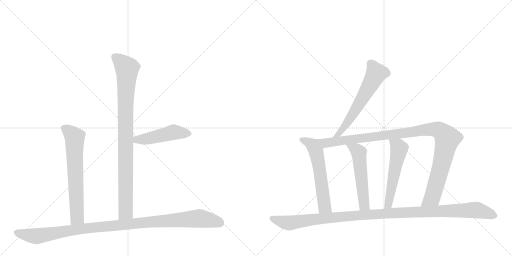
t = 0.00 s
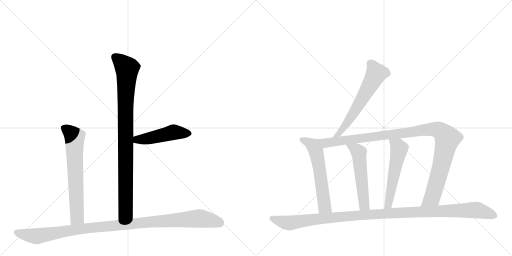
t = 1.75 s
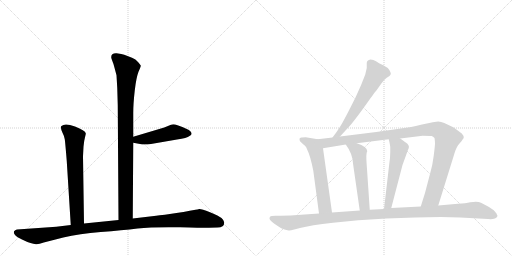
t = 3.49 s
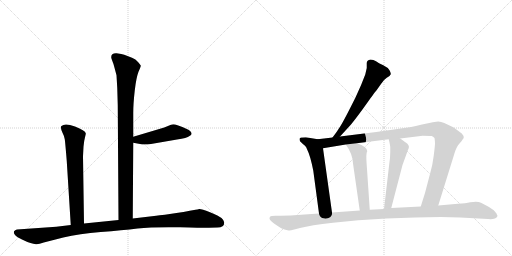
t = 5.24 s
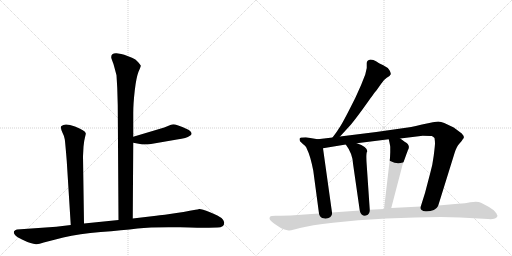
t = 6.99 s
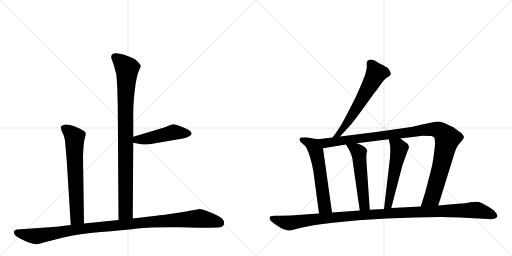
t = 8.73 s

The animated SVG that drew these frames (rendered in a browser with its animation timeline set to each time). Animation: 10 CSS @keyframes rules; one cycle of 8.73 s.

<svg version="1.1" viewBox="0 0 2048 1024" xmlns="http://www.w3.org/2000/svg">
  <g stroke="lightgray" stroke-dasharray="1,1" stroke-width="1" transform="scale(4, 4)">
    <line x1="0" y1="0" x2="256" y2="256"></line>
    <line x1="256" y1="0" x2="0" y2="256"></line>
    <line x1="128" y1="0" x2="128" y2="256"></line>
    <line x1="0" y1="128" x2="256" y2="128"></line>
    <line x1="256" y1="0" x2="512" y2="256"></line>
    <line x1="512" y1="0" x2="256" y2="256"></line>
    <line x1="384" y1="0" x2="384" y2="256"></line>
    <line x1="256" y1="128" x2="512" y2="128"></line>
  </g>
<g transform="scale(1, -1) translate(0, -850)">
   <style type="text/css">
    @keyframes keyframes0 {
      from {
       stroke: black;
       stroke-dashoffset: 928;
       stroke-width: 128;
       }
       75% {
       animation-timing-function: step-end;
       stroke: black;
       stroke-dashoffset: 0;
       stroke-width: 128;
       }
       to {
       stroke: black;
       stroke-width: 1024;
       }
       }
       #make-me-a-hanzi-animation-0 {
         animation: keyframes0 1.005208s both;
         animation-delay: 0.000000s;
         animation-timing-function: linear;
       }
    @keyframes keyframes1 {
      from {
       stroke: black;
       stroke-dashoffset: 477;
       stroke-width: 128;
       }
       61% {
       animation-timing-function: step-end;
       stroke: black;
       stroke-dashoffset: 0;
       stroke-width: 128;
       }
       to {
       stroke: black;
       stroke-width: 1024;
       }
       }
       #make-me-a-hanzi-animation-1 {
         animation: keyframes1 0.638184s both;
         animation-delay: 1.005208s;
         animation-timing-function: linear;
       }
    @keyframes keyframes2 {
      from {
       stroke: black;
       stroke-dashoffset: 665;
       stroke-width: 128;
       }
       68% {
       animation-timing-function: step-end;
       stroke: black;
       stroke-dashoffset: 0;
       stroke-width: 128;
       }
       to {
       stroke: black;
       stroke-width: 1024;
       }
       }
       #make-me-a-hanzi-animation-2 {
         animation: keyframes2 0.791178s both;
         animation-delay: 1.643392s;
         animation-timing-function: linear;
       }
    @keyframes keyframes3 {
      from {
       stroke: black;
       stroke-dashoffset: 1076;
       stroke-width: 128;
       }
       78% {
       animation-timing-function: step-end;
       stroke: black;
       stroke-dashoffset: 0;
       stroke-width: 128;
       }
       to {
       stroke: black;
       stroke-width: 1024;
       }
       }
       #make-me-a-hanzi-animation-3 {
         animation: keyframes3 1.125651s both;
         animation-delay: 2.434570s;
         animation-timing-function: linear;
       }
    @keyframes keyframes4 {
      from {
       stroke: black;
       stroke-dashoffset: 611;
       stroke-width: 128;
       }
       67% {
       animation-timing-function: step-end;
       stroke: black;
       stroke-dashoffset: 0;
       stroke-width: 128;
       }
       to {
       stroke: black;
       stroke-width: 1024;
       }
       }
       #make-me-a-hanzi-animation-4 {
         animation: keyframes4 0.747233s both;
         animation-delay: 3.560221s;
         animation-timing-function: linear;
       }
    @keyframes keyframes5 {
      from {
       stroke: black;
       stroke-dashoffset: 585;
       stroke-width: 128;
       }
       66% {
       animation-timing-function: step-end;
       stroke: black;
       stroke-dashoffset: 0;
       stroke-width: 128;
       }
       to {
       stroke: black;
       stroke-width: 1024;
       }
       }
       #make-me-a-hanzi-animation-5 {
         animation: keyframes5 0.726074s both;
         animation-delay: 4.307454s;
         animation-timing-function: linear;
       }
    @keyframes keyframes6 {
      from {
       stroke: black;
       stroke-dashoffset: 1080;
       stroke-width: 128;
       }
       78% {
       animation-timing-function: step-end;
       stroke: black;
       stroke-dashoffset: 0;
       stroke-width: 128;
       }
       to {
       stroke: black;
       stroke-width: 1024;
       }
       }
       #make-me-a-hanzi-animation-6 {
         animation: keyframes6 1.128906s both;
         animation-delay: 5.033529s;
         animation-timing-function: linear;
       }
    @keyframes keyframes7 {
      from {
       stroke: black;
       stroke-dashoffset: 539;
       stroke-width: 128;
       }
       64% {
       animation-timing-function: step-end;
       stroke: black;
       stroke-dashoffset: 0;
       stroke-width: 128;
       }
       to {
       stroke: black;
       stroke-width: 1024;
       }
       }
       #make-me-a-hanzi-animation-7 {
         animation: keyframes7 0.688639s both;
         animation-delay: 6.162435s;
         animation-timing-function: linear;
       }
    @keyframes keyframes8 {
      from {
       stroke: black;
       stroke-dashoffset: 543;
       stroke-width: 128;
       }
       64% {
       animation-timing-function: step-end;
       stroke: black;
       stroke-dashoffset: 0;
       stroke-width: 128;
       }
       to {
       stroke: black;
       stroke-width: 1024;
       }
       }
       #make-me-a-hanzi-animation-8 {
         animation: keyframes8 0.691895s both;
         animation-delay: 6.851074s;
         animation-timing-function: linear;
       }
    @keyframes keyframes9 {
      from {
       stroke: black;
       stroke-dashoffset: 1156;
       stroke-width: 128;
       }
       79% {
       animation-timing-function: step-end;
       stroke: black;
       stroke-dashoffset: 0;
       stroke-width: 128;
       }
       to {
       stroke: black;
       stroke-width: 1024;
       }
       }
       #make-me-a-hanzi-animation-9 {
         animation: keyframes9 1.190755s both;
         animation-delay: 7.542969s;
         animation-timing-function: linear;
       }
</style>
<path d="M 531 -24 L 533 279 L 533 303 L 533 397 Q 533 436 539 488 Q 545 540 554 563 Q 564 585 563 588 Q 562 590 552 602 Q 543 613 528 619 L 497 631 Q 488 635 466 637 Q 445 638 445 622 Q 444 620 449 607 Q 455 593 458 579 L 466 549 L 469 498 L 471 429 L 474 -30 C 474 -60 531 -54 531 -24 Z" fill="lightgray"></path> 
<path d="M 533 279 L 560 274 Q 575 270 604 274 L 708 292 Q 748 297 758 306 Q 766 311 766 314 Q 769 330 710 349 Q 694 355 684 351 L 657 340 L 533 303 C 504 294 504 284 533 279 Z" fill="lightgray"></path> 
<path d="M 332 225 L 334 263 Q 336 287 340 301 Q 344 315 343 317 Q 341 328 300 344 Q 259 359 246 346 Q 242 343 244 338 Q 244 332 250 319 Q 257 306 259 293 Q 261 280 267 206 L 283 -50 C 285 -80 336 -74 336 -44 L 332 225 Z" fill="lightgray"></path> 
<path d="M 283 -50 L 225 -57 L 68 -68 Q 63 -68 56 -75 Q 53 -81 60 -90 Q 67 -98 88 -108 Q 110 -119 122 -122 Q 134 -126 144 -127 Q 154 -128 175 -120 L 253 -100 Q 317 -85 403 -78 Q 490 -71 550 -64 Q 610 -57 721 -59 Q 832 -62 835 -61 L 870 -60 Q 897 -60 897 -40 Q 896 -31 886 -22 Q 876 -14 840 1 Q 804 15 797 14 Q 790 12 782 11 L 759 7 Q 745 3 686 -5 Q 627 -13 616 -14 L 531 -24 L 474 -30 L 336 -44 L 283 -50 Z" fill="lightgray"></path> 
<path d="M 1360 304 L 1404 352 Q 1430 384 1467 436 Q 1503 487 1507 490 L 1524 514 Q 1533 530 1547 539 Q 1561 547 1563 553 Q 1564 558 1558 569 Q 1552 580 1533 589 Q 1514 598 1504 605 Q 1494 612 1482 612 Q 1467 609 1467 598 L 1467 578 L 1461 552 L 1444 509 L 1421 458 Q 1376 368 1362 346 Q 1348 323 1330 300 C 1312 276 1340 282 1360 304 Z" fill="lightgray"></path> 
<path d="M 1200 285 Q 1214 271 1220 267 Q 1225 263 1229 251 Q 1241 228 1253 168 L 1276 -4 C 1280 -34 1332 -30 1328 0 L 1292 257 C 1288 287 1287 290 1271 293 L 1223 301 L 1208 300 Q 1198 301 1198 294 Q 1198 291 1200 285 Z" fill="lightgray"></path> 
<path d="M 1753 28 L 1818 237 Q 1826 264 1838 276 Q 1849 288 1853 296 L 1855 297 Q 1857 306 1847 316 L 1815 340 L 1777 358 Q 1764 364 1753 364 Q 1742 364 1688 352 Q 1633 339 1624 339 L 1505 322 L 1360 304 L 1330 300 L 1271 293 C 1241 289 1262 252 1292 257 L 1383 272 L 1427 277 L 1555 293 L 1601 296 L 1691 307 Q 1722 307 1727 306 Q 1732 305 1738 298 Q 1740 285 1740 277 Q 1740 268 1735 228 Q 1730 188 1721 158 L 1700 78 L 1683 24 C 1674 -5 1744 -1 1753 28 Z" fill="lightgray"></path> 
<path d="M 1383 272 Q 1410 236 1412 196 L 1439 8 C 1443 -22 1481 -19 1479 11 L 1467 188 Q 1463 239 1469 245 Q 1469 263 1427 277 C 1399 287 1366 296 1383 272 Z" fill="lightgray"></path> 
<path d="M 1555 293 Q 1561 267 1561 262 L 1561 241 Q 1561 220 1557 194 L 1536 14 C 1533 -16 1557 -11 1565 18 L 1610 190 L 1631 248 Q 1644 269 1620 282 L 1601 296 C 1577 314 1548 322 1555 293 Z" fill="lightgray"></path> 
<path d="M 1276 -4 L 1204 -9 Q 1162 -13 1122 -13 L 1101 -13 Q 1084 -13 1081 -16 Q 1078 -19 1078 -24 Q 1078 -30 1099 -46 L 1114 -56 Q 1124 -64 1138 -68 Q 1152 -72 1156 -72 Q 1159 -73 1177 -68 L 1200 -62 Q 1242 -51 1332 -41 L 1433 -31 L 1545 -24 L 1660 -20 L 1763 -18 L 1841 -20 L 1952 -26 Q 1977 -28 1984 -22 Q 1990 -17 1990 -13 Q 1986 -5 1986 -4 L 1975 9 Q 1967 15 1956 22 L 1924 39 Q 1911 46 1881 41 Q 1863 36 1832 35 L 1753 28 L 1683 24 L 1565 18 L 1536 14 L 1479 11 L 1439 8 L 1328 0 L 1276 -4 Z" fill="lightgray"></path> 
      <clipPath id="make-me-a-hanzi-clip-0">
      <path d="M 531 -24 L 533 279 L 533 303 L 533 397 Q 533 436 539 488 Q 545 540 554 563 Q 564 585 563 588 Q 562 590 552 602 Q 543 613 528 619 L 497 631 Q 488 635 466 637 Q 445 638 445 622 Q 444 620 449 607 Q 455 593 458 579 L 466 549 L 469 498 L 471 429 L 474 -30 C 474 -60 531 -54 531 -24 Z" fill="lightgray"></path>
      </clipPath>
      <path clip-path="url(#make-me-a-hanzi-clip-0)" d="M 461 622 L 508 573 L 502 419 L 503 2 L 480 -22 " fill="none" id="make-me-a-hanzi-animation-0" stroke-dasharray="800 1600" stroke-linecap="round"></path>

      <clipPath id="make-me-a-hanzi-clip-1">
      <path d="M 533 279 L 560 274 Q 575 270 604 274 L 708 292 Q 748 297 758 306 Q 766 311 766 314 Q 769 330 710 349 Q 694 355 684 351 L 657 340 L 533 303 C 504 294 504 284 533 279 Z" fill="lightgray"></path>
      </clipPath>
      <path clip-path="url(#make-me-a-hanzi-clip-1)" d="M 541 285 L 548 292 L 579 293 L 694 321 L 756 316 " fill="none" id="make-me-a-hanzi-animation-1" stroke-dasharray="349 698" stroke-linecap="round"></path>

      <clipPath id="make-me-a-hanzi-clip-2">
      <path d="M 332 225 L 334 263 Q 336 287 340 301 Q 344 315 343 317 Q 341 328 300 344 Q 259 359 246 346 Q 242 343 244 338 Q 244 332 250 319 Q 257 306 259 293 Q 261 280 267 206 L 283 -50 C 285 -80 336 -74 336 -44 L 332 225 Z" fill="lightgray"></path>
      </clipPath>
      <path clip-path="url(#make-me-a-hanzi-clip-2)" d="M 255 339 L 299 301 L 309 -19 L 289 -42 " fill="none" id="make-me-a-hanzi-animation-2" stroke-dasharray="537 1074" stroke-linecap="round"></path>

      <clipPath id="make-me-a-hanzi-clip-3">
      <path d="M 283 -50 L 225 -57 L 68 -68 Q 63 -68 56 -75 Q 53 -81 60 -90 Q 67 -98 88 -108 Q 110 -119 122 -122 Q 134 -126 144 -127 Q 154 -128 175 -120 L 253 -100 Q 317 -85 403 -78 Q 490 -71 550 -64 Q 610 -57 721 -59 Q 832 -62 835 -61 L 870 -60 Q 897 -60 897 -40 Q 896 -31 886 -22 Q 876 -14 840 1 Q 804 15 797 14 Q 790 12 782 11 L 759 7 Q 745 3 686 -5 Q 627 -13 616 -14 L 531 -24 L 474 -30 L 336 -44 L 283 -50 Z" fill="lightgray"></path>
      </clipPath>
      <path clip-path="url(#make-me-a-hanzi-clip-3)" d="M 67 -80 L 147 -95 L 318 -66 L 797 -24 L 880 -41 " fill="none" id="make-me-a-hanzi-animation-3" stroke-dasharray="948 1896" stroke-linecap="round"></path>

      <clipPath id="make-me-a-hanzi-clip-4">
      <path d="M 1360 304 L 1404 352 Q 1430 384 1467 436 Q 1503 487 1507 490 L 1524 514 Q 1533 530 1547 539 Q 1561 547 1563 553 Q 1564 558 1558 569 Q 1552 580 1533 589 Q 1514 598 1504 605 Q 1494 612 1482 612 Q 1467 609 1467 598 L 1467 578 L 1461 552 L 1444 509 L 1421 458 Q 1376 368 1362 346 Q 1348 323 1330 300 C 1312 276 1340 282 1360 304 Z" fill="lightgray"></path>
      </clipPath>
      <path clip-path="url(#make-me-a-hanzi-clip-4)" d="M 1553 555 L 1533 560 L 1504 556 L 1402 378 L 1357 316 L 1337 304 " fill="none" id="make-me-a-hanzi-animation-4" stroke-dasharray="483 966" stroke-linecap="round"></path>

      <clipPath id="make-me-a-hanzi-clip-5">
      <path d="M 1200 285 Q 1214 271 1220 267 Q 1225 263 1229 251 Q 1241 228 1253 168 L 1276 -4 C 1280 -34 1332 -30 1328 0 L 1292 257 C 1288 287 1287 290 1271 293 L 1223 301 L 1208 300 Q 1198 301 1198 294 Q 1198 291 1200 285 Z" fill="lightgray"></path>
      </clipPath>
      <path clip-path="url(#make-me-a-hanzi-clip-5)" d="M 1207 291 L 1249 271 L 1264 245 L 1298 24 L 1321 7 " fill="none" id="make-me-a-hanzi-animation-5" stroke-dasharray="457 914" stroke-linecap="round"></path>

      <clipPath id="make-me-a-hanzi-clip-6">
      <path d="M 1753 28 L 1818 237 Q 1826 264 1838 276 Q 1849 288 1853 296 L 1855 297 Q 1857 306 1847 316 L 1815 340 L 1777 358 Q 1764 364 1753 364 Q 1742 364 1688 352 Q 1633 339 1624 339 L 1505 322 L 1360 304 L 1330 300 L 1271 293 C 1241 289 1262 252 1292 257 L 1383 272 L 1427 277 L 1555 293 L 1601 296 L 1691 307 Q 1722 307 1727 306 Q 1732 305 1738 298 Q 1740 285 1740 277 Q 1740 268 1735 228 Q 1730 188 1721 158 L 1700 78 L 1683 24 C 1674 -5 1744 -1 1753 28 Z" fill="lightgray"></path>
      </clipPath>
      <path clip-path="url(#make-me-a-hanzi-clip-6)" d="M 1279 290 L 1302 278 L 1703 332 L 1736 333 L 1767 322 L 1789 296 L 1767 195 L 1729 60 L 1690 29 " fill="none" id="make-me-a-hanzi-animation-6" stroke-dasharray="952 1904" stroke-linecap="round"></path>

      <clipPath id="make-me-a-hanzi-clip-7">
      <path d="M 1383 272 Q 1410 236 1412 196 L 1439 8 C 1443 -22 1481 -19 1479 11 L 1467 188 Q 1463 239 1469 245 Q 1469 263 1427 277 C 1399 287 1366 296 1383 272 Z" fill="lightgray"></path>
      </clipPath>
      <path clip-path="url(#make-me-a-hanzi-clip-7)" d="M 1391 268 L 1427 250 L 1435 240 L 1456 34 L 1472 18 " fill="none" id="make-me-a-hanzi-animation-7" stroke-dasharray="411 822" stroke-linecap="round"></path>

      <clipPath id="make-me-a-hanzi-clip-8">
      <path d="M 1555 293 Q 1561 267 1561 262 L 1561 241 Q 1561 220 1557 194 L 1536 14 C 1533 -16 1557 -11 1565 18 L 1610 190 L 1631 248 Q 1644 269 1620 282 L 1601 296 C 1577 314 1548 322 1555 293 Z" fill="lightgray"></path>
      </clipPath>
      <path clip-path="url(#make-me-a-hanzi-clip-8)" d="M 1563 284 L 1592 265 L 1596 252 L 1556 43 L 1542 21 " fill="none" id="make-me-a-hanzi-animation-8" stroke-dasharray="415 830" stroke-linecap="round"></path>

      <clipPath id="make-me-a-hanzi-clip-9">
      <path d="M 1276 -4 L 1204 -9 Q 1162 -13 1122 -13 L 1101 -13 Q 1084 -13 1081 -16 Q 1078 -19 1078 -24 Q 1078 -30 1099 -46 L 1114 -56 Q 1124 -64 1138 -68 Q 1152 -72 1156 -72 Q 1159 -73 1177 -68 L 1200 -62 Q 1242 -51 1332 -41 L 1433 -31 L 1545 -24 L 1660 -20 L 1763 -18 L 1841 -20 L 1952 -26 Q 1977 -28 1984 -22 Q 1990 -17 1990 -13 Q 1986 -5 1986 -4 L 1975 9 Q 1967 15 1956 22 L 1924 39 Q 1911 46 1881 41 Q 1863 36 1832 35 L 1753 28 L 1683 24 L 1565 18 L 1536 14 L 1479 11 L 1439 8 L 1328 0 L 1276 -4 Z" fill="lightgray"></path>
      </clipPath>
      <path clip-path="url(#make-me-a-hanzi-clip-9)" d="M 1087 -23 L 1163 -42 L 1242 -29 L 1487 -7 L 1894 10 L 1979 -12 " fill="none" id="make-me-a-hanzi-animation-9" stroke-dasharray="1028 2056" stroke-linecap="round"></path>

</g>
</svg>
